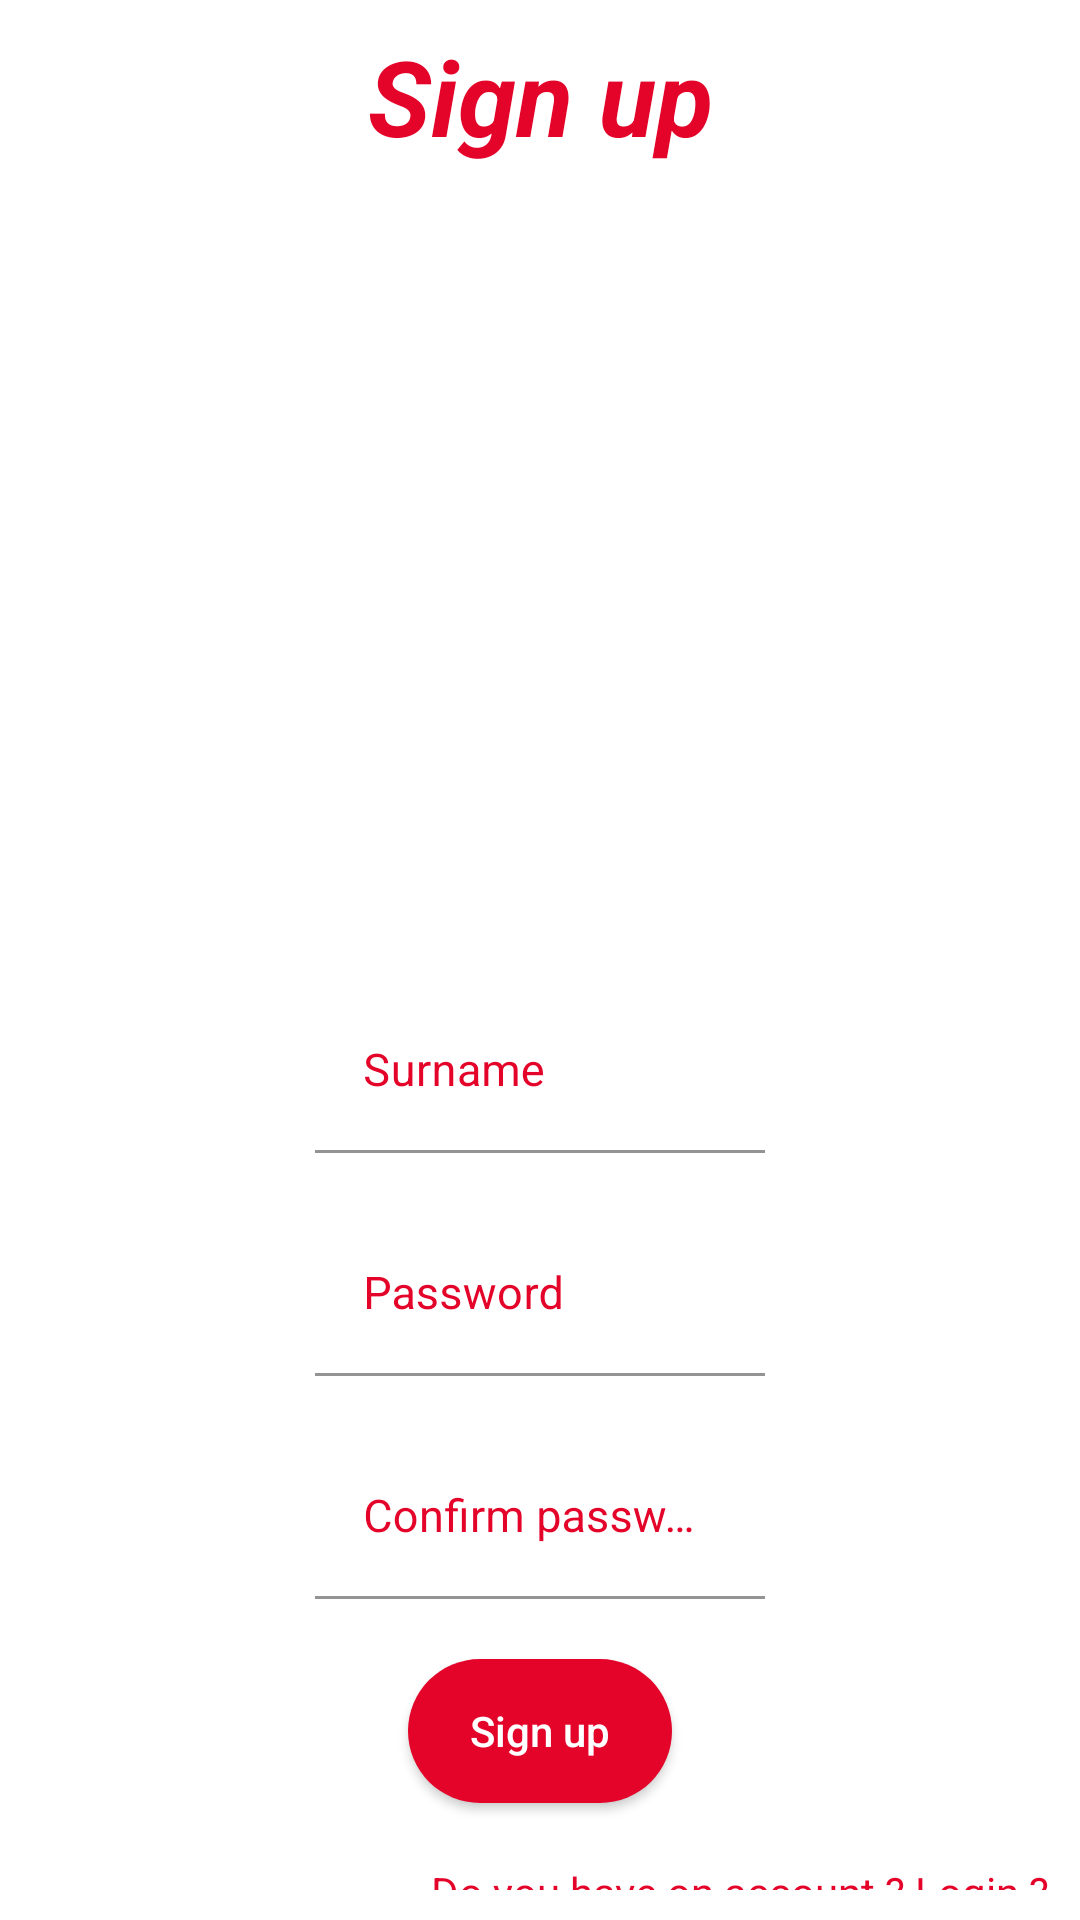

The Android layout XML behind this screen, and the referenced resources:
<!-- AndroidManifest.xml: application theme Theme.Modul_4_lesson_9_1_1 -->
<!-- res/layout/activity_third.xml -->
<?xml version="1.0" encoding="utf-8"?>
<LinearLayout
    xmlns:android="http://schemas.android.com/apk/res/android"
    xmlns:app="http://schemas.android.com/apk/res-auto"
    xmlns:tools="http://schemas.android.com/tools"
    android:layout_width="match_parent"
    android:orientation="vertical"
    android:gravity="center"
    android:layout_height="match_parent"
    tools:context=".SecondActivity">


    <LinearLayout
        android:orientation="vertical"
        android:layout_weight="1"
        android:gravity="center"
        android:layout_width="match_parent"
        android:layout_height="match_parent">

        <TextView
            android:layout_margin="5dp"
            android:layout_weight="4"
            android:textSize="35sp"
            android:textStyle="italic|bold"
            android:textColor="#E4042A"
            android:gravity="center"
            android:text="Sign up"
            android:layout_width="match_parent"
            android:layout_height="match_parent"/>

        <ImageView
            android:layout_margin="5dp"
            android:scaleType="centerCrop"
            android:layout_weight="1"
            android:src="@drawable/second_1"
            android:layout_width="match_parent"
            android:layout_height="match_parent"/>

    </LinearLayout>

    <LinearLayout
        android:orientation="vertical"
        android:gravity="center"
        android:layout_weight="1"
        android:layout_width="match_parent"
        android:layout_height="match_parent">


        <com.google.android.material.textfield.TextInputLayout
            android:layout_width="150dp"
            android:layout_height="wrap_content"
            android:textColorHint="#E4042A"
            app:hintTextColor="#E4042A"
            android:layout_margin="10dp"
            android:background="@color/white"
            >

            <com.google.android.material.textfield.TextInputEditText
                android:gravity="center|left"
                android:hint="Surname"
                android:textSize="15sp"
                android:backgroundTint="@color/white"
                android:background="@color/white"
                android:id="@+id/edit_third_1"
                android:textColor="#03A9F4"
                android:textColorHint="#E4042A"
                android:layout_width="match_parent"
                android:layout_height="match_parent"/>

        </com.google.android.material.textfield.TextInputLayout>

        <com.google.android.material.textfield.TextInputLayout
            android:layout_width="150dp"
            android:layout_height="wrap_content"
            android:textColorHint="#E4042A"
            app:hintTextColor="#E4042A"
            android:layout_margin="10dp"
            android:background="@color/white"
            >

            <com.google.android.material.textfield.TextInputEditText
                android:gravity="center|left"
                android:hint="Password"
                android:backgroundTint="@color/white"
                android:background="@color/white"
                android:id="@+id/edit_third_2"
                android:textColor="#03A9F4"
                android:textSize="15sp"
                android:textColorHint="#E4042A"
                android:inputType="numberPassword"
                android:layout_width="match_parent"
                android:layout_height="match_parent"/>

        </com.google.android.material.textfield.TextInputLayout>



        <com.google.android.material.textfield.TextInputLayout
            android:layout_width="150dp"
            android:layout_height="wrap_content"
            android:textColorHint="#E4042A"
            app:hintTextColor="#E4042A"
            android:layout_margin="10dp"
            android:background="@color/white"
            >

            <com.google.android.material.textfield.TextInputEditText
                android:gravity="center|left"
                android:hint="Confirm password"
                android:textSize="15sp"
                android:backgroundTint="@color/white"
                android:background="@color/white"
                android:id="@+id/edit_third_3"
                android:textColor="#03A9F4"
                android:textColorHint="#E4042A"
                android:inputType="numberPassword"
                android:layout_width="match_parent"
                android:layout_height="match_parent"/>

        </com.google.android.material.textfield.TextInputLayout>

        <androidx.appcompat.widget.AppCompatButton
            android:id="@+id/signUp_second"
            android:background="@drawable/custom_button"
            android:layout_margin="10dp"
            android:textAllCaps="false"
            android:text="Sign up"
            android:textColor="@color/white"
            android:layout_width="wrap_content"
            android:layout_height="wrap_content"/>

        <TextView
            android:clickable="true"
            android:id="@+id/idClickSign"
            android:layout_margin="10dp"
            android:text="Do you have on account ? Login ?"
            android:layout_gravity="right"
            android:textColor="#E4042A"
            android:layout_width="wrap_content"
            android:layout_height="wrap_content"
            android:focusable="true" />



    </LinearLayout>


</LinearLayout>
<!-- resources referenced by this layout -->
<resources>
  <!-- drawable custom_button (drawable) -->
  <?xml version="1.0" encoding="utf-8"?>
  <shape xmlns:android="http://schemas.android.com/apk/res/android">
  
      <solid android:color="#E4042A"/>
  
      <corners android:radius="50dp"/>
  
  </shape>
  <style name="Theme.Modul_4_lesson_9_1_1" parent="Theme.MaterialComponents.DayNight.NoActionBar">
          
          <item name="colorPrimary">@color/purple_500</item>
          <item name="colorPrimaryVariant">#E4042A</item>
          <item name="colorOnPrimary">@color/white</item>
          
          <item name="colorSecondary">@color/teal_200</item>
          <item name="colorSecondaryVariant">@color/teal_700</item>
          <item name="colorOnSecondary">@color/black</item>
          
          <item name="android:statusBarColor" tools:targetApi="l">?attr/colorPrimaryVariant</item>
          
      </style>
  <!-- not gathered from this repository: default colours our renderer supplied (Android Studio template values) -->
  <color name="purple_500">#FF6200EE</color>
  <color name="teal_200">#FF03DAC5</color>
  <color name="teal_700">#FF018786</color>
  <color name="black">#FF000000</color>
  <color name="white">#FFFFFFFF</color>
</resources>
